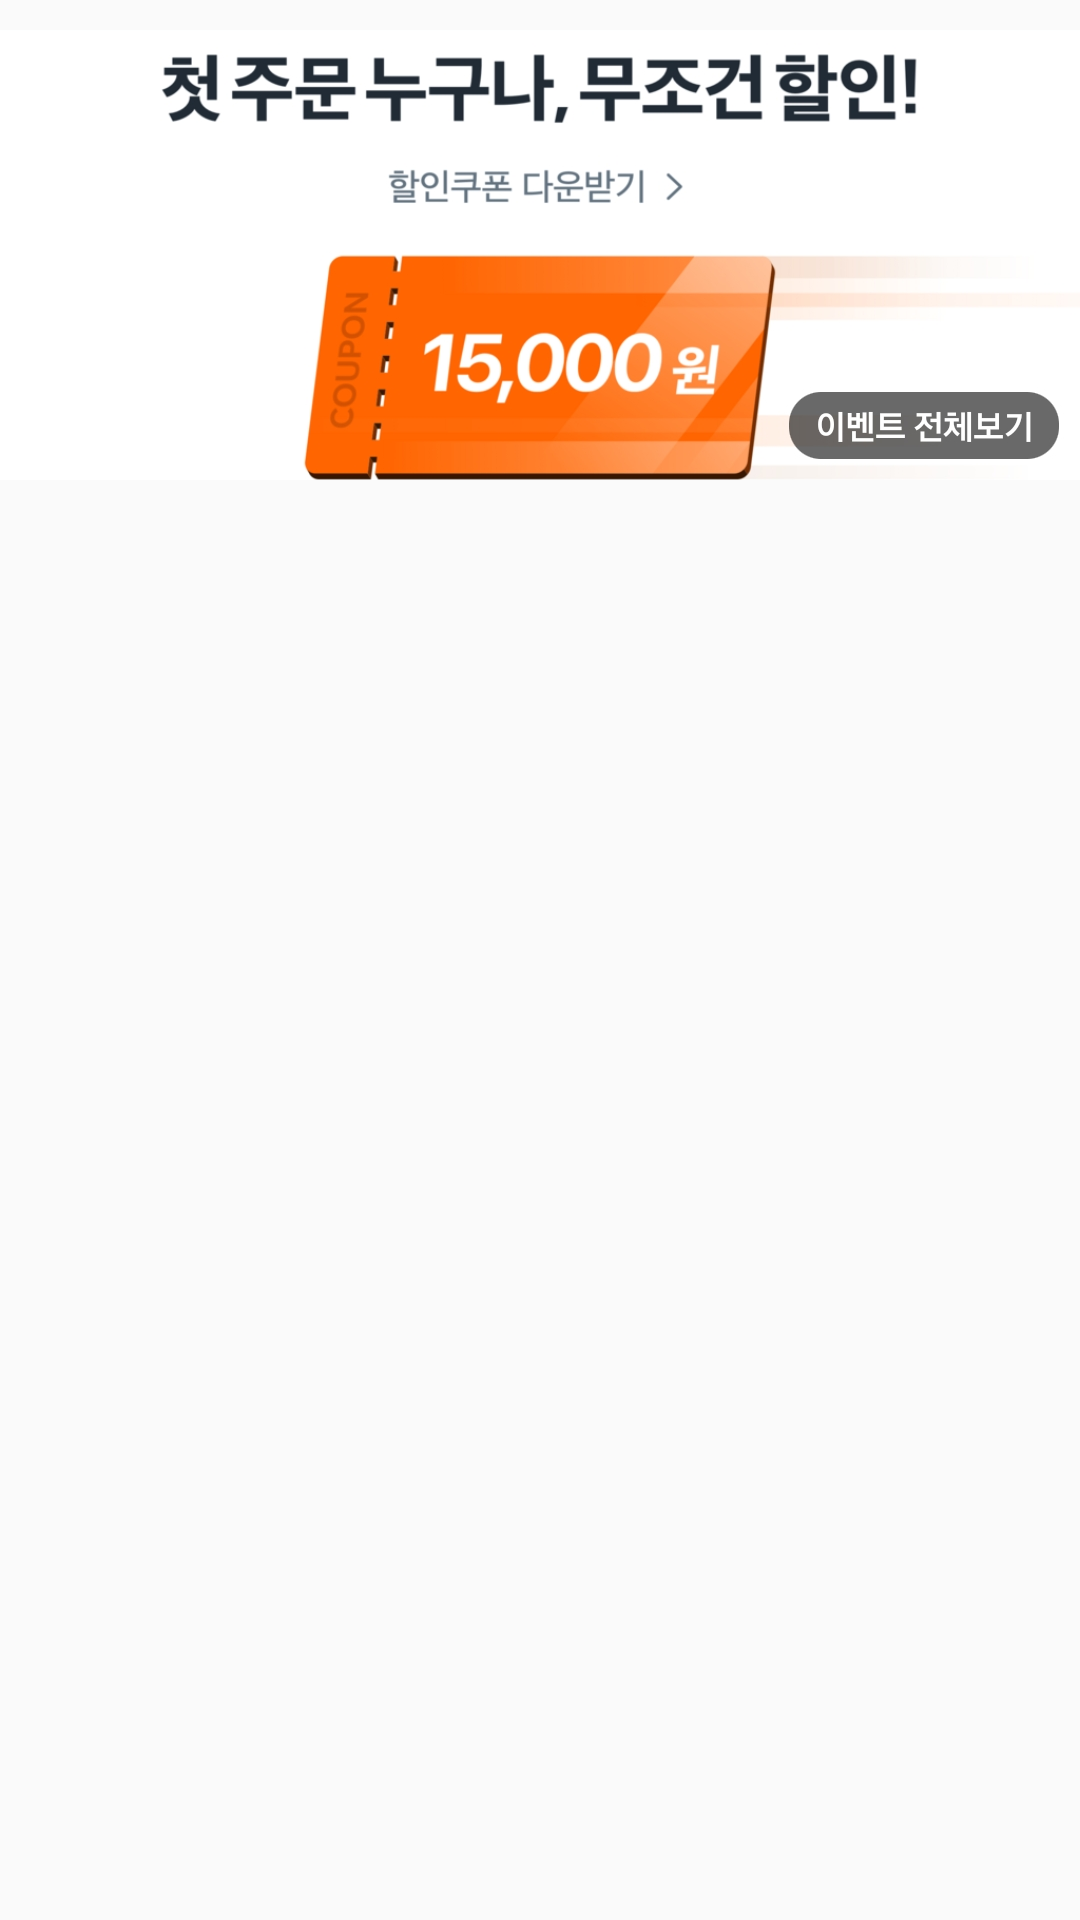

This screen was rendered from an Android layout file. Write that file and the resources it references.
<!-- AndroidManifest.xml: application theme Theme.CoupangEats -->
<!-- res/layout/banner_list_item.xml -->
<?xml version="1.0" encoding="utf-8"?>
<androidx.constraintlayout.widget.ConstraintLayout xmlns:android="http://schemas.android.com/apk/res/android"
    android:layout_width="match_parent"
    android:layout_height="match_parent"
    xmlns:app="http://schemas.android.com/apk/res-auto">

    <ImageView
        android:id="@+id/iv_banner"
        android:layout_width="match_parent"
        android:layout_height="170dp"
        android:src="@drawable/banner_1"
        app:layout_constraintTop_toTopOf="parent"
        app:layout_constraintStart_toStartOf="parent"
        app:layout_constraintEnd_toEndOf="parent"/>

</androidx.constraintlayout.widget.ConstraintLayout>
<!-- resources referenced by this layout -->
<resources>
  <!-- drawable banner_1: png bitmap (drawable, 143022 bytes) -->
  <style name="Theme.CoupangEats" parent="Theme.MaterialComponents.DayNight.NoActionBar.Bridge">
  
          
          <item name="colorPrimary">@color/teal_200</item>
          <item name="colorPrimaryVariant">@color/teal_200</item>
          <item name="colorOnPrimary">@color/white</item>
          
          <item name="colorSecondary">@color/blue_346AFF</item>
          <item name="colorSecondaryVariant">@color/blue_346AFF</item>
          <item name="colorOnSecondary">@color/black</item>
  
          
          <item name="android:statusBarColor" tools:targetApi="l">@color/white</item>
          
          <item name="android:windowLightStatusBar" tools:targetApi="m">true</item>
  
          
          
  
      </style>
  <color name="teal_200">#00AFFE</color>
  <color name="white">#FFFFFFFF</color>
  <color name="blue_346AFF">#346AFF</color>
  <color name="black">#FF000000</color>
</resources>
